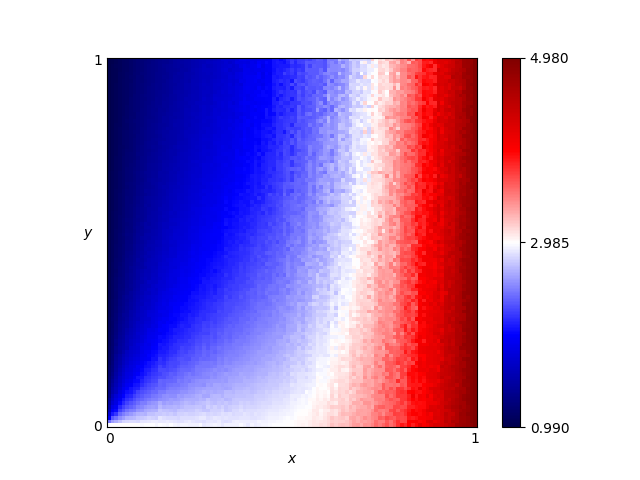

Source data for this figure (header and first rows):
x, y, score
0.46, 0.76, 2.153
0.54, 0.86, 2.309
0.16, 0.19, 2.143
0.61, 0.18, 3.026
0.82, 0.41, 3.693
0.72, 0.66, 3.128
0.63, 0.37, 2.847
0.41, 0.28, 2.472
0.16, 0.44, 1.721
0.8, 0.33, 3.684
0.84, 0.23, 4.018
0.25, 0.48, 1.926
0.62, 0.7, 2.577
0.78, 0.28, 3.571
0.03, 0.68, 1.133
0.57, 0.0, 3.088
0.69, 0.37, 3.106
0.46, 0.05, 2.883
0.65, 0.03, 3.24
0.56, 0.8, 2.434
0.28, 0.44, 2.036
0.65, 0.0, 3.233
0.57, 0.1, 3.031
0.44, 0.29, 2.517
0.63, 0.49, 2.776
0.26, 0.03, 2.846
0.92, 0.27, 4.434
0.69, 0.35, 3.087
0.79, 0.78, 3.264
0.3, 0.26, 2.318
0.98, 0.54, 4.841
0.25, 0.62, 1.772
0.55, 0.43, 2.579
0.19, 0.06, 2.646
0.14, 0.65, 1.517
0.09, 0.65, 1.355
0.92, 1.0, 4.279
0.51, 0.43, 2.526
0.36, 0.66, 1.981
0.33, 0.92, 1.781
0.01, 0.93, 1.025
0.25, 0.81, 1.67
0.9, 0.46, 4.285
0.3, 0.12, 2.587
0.87, 0.59, 4.057
0.8, 0.75, 3.487
0.93, 0.2, 4.472
0.34, 0.41, 2.187
0.05, 0.48, 1.301
0.9, 0.12, 4.111
0.59, 0.65, 2.633
0.72, 0.62, 3.077
0.29, 0.87, 1.719
0.02, 0.72, 1.087
0.8, 0.35, 3.583
0.09, 0.22, 1.826
0.05, 0.61, 1.245
0.49, 0.38, 2.551
0.62, 0.21, 2.916
0.79, 0.55, 3.345
... 10,141 more rows
